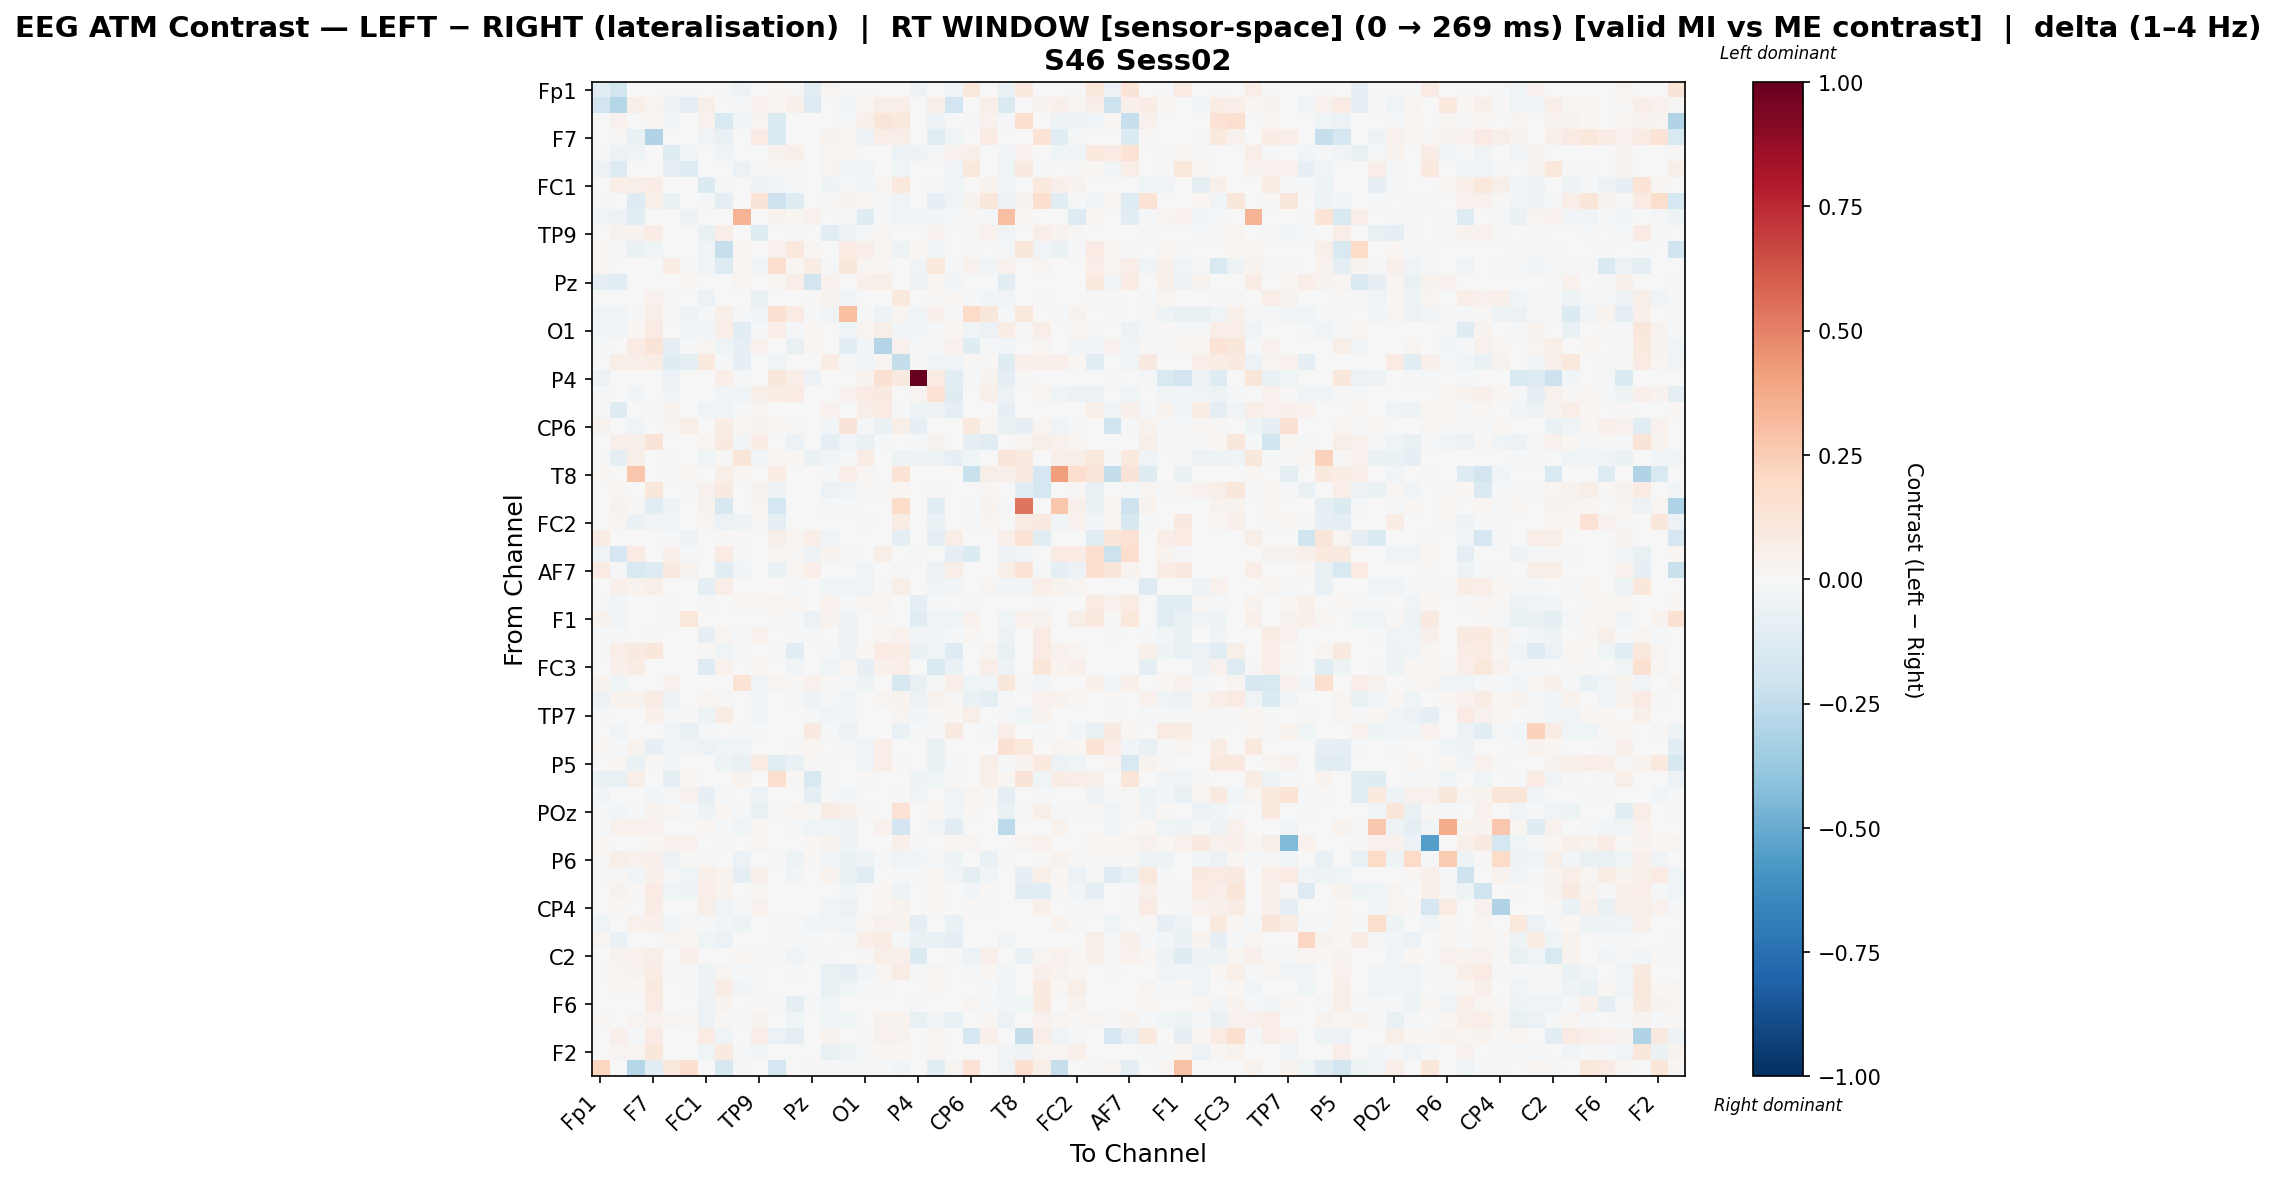

Data behind this chart, as committed beside it:
, Fp1, Fz, F3, F7, FT9, FC5, FC1, C3, T7, TP9, CP5, CP1, Pz, P3, P7, O1, Oz, O2, P4, P8, TP10, CP6, CP2
Fp1, -0.1073, -0.1814, 0.0, 0.0, -0.01693, 0.01416, 0.0, -0.01079, -0.04839, 0.0, 0.02313, 0.01309, -0.1128, 0.02345, -0.02222, -0.009969, 0.007427, 0.0, -0.04721, -0.005748, -0.04635, 0.1055, 0.0
Fz, -0.1937, -0.2837, 0.05763, 0.02898, -0.0474, -0.08625, 0.05725, -0.006826, -0.0177, 0.04125, 0.02375, 0.04925, -0.1277, 0.0, -0.02914, 0.02618, 0.05952, 0.06724, 0.0, 0.05667, -0.1933, 0.0, 0.06102
F3, 0.0, 0.03985, -0.004869, 0.01822, -0.03509, 0.0, 0.03985, -0.1509, -0.04061, 0.02852, -0.1349, 0.0007813, 0.0007813, -0.006091, -0.01062, 0.0515, 0.1247, 0.1073, 0.0, -0.05686, 0.0, -0.01624, 0.03985
F7, 0.0, 0.01285, -0.06935, -0.3042, 0.0, 0.0, -0.03389, -0.07662, 0.0, 0.07815, -0.1357, 0.0, 0.0, 0.03472, 0.02647, -0.05496, 0.06512, 0.05903, 0.0, -0.104, -0.04494, 0.0, 0.08087
FT9, -0.01305, -0.0574, -0.04207, 0.0, -0.1247, -0.03051, 0.0, -0.03524, -0.006583, 0.0, 0.03362, 0.04941, -0.004011, 0.02878, 0.02417, 0.004963, 0.00267, -0.06173, -0.0493, -0.02238, 0.04295, 0.05037, 0.0
FC5, -0.05759, -0.1254, 0.0, 0.0, -0.09922, -0.1301, -0.005239, 0.0, -0.05923, -0.009431, 0.007943, 0.007943, -0.0023, 0.02575, -0.03458, -0.02349, 0.004913, -0.04191, -0.006287, -0.002203, -0.03835, 0.1061, 0.0
FC1, 0.0, 0.06378, 0.0579, 0.07518, 0.0, -0.004593, -0.1375, -0.01351, -0.001531, -0.05301, -0.02756, -0.0164, -0.001531, -0.05019, -0.01771, -0.02361, 0.02966, 0.1077, 0.0, -0.01964, -0.04373, 0.0, 0.03417
C3, -0.01449, -0.003575, -0.131, 0.05971, -0.06438, 0.0, -0.01628, -0.08622, -0.001694, 0.1307, -0.2038, -0.1197, -0.00593, 0.008256, 0.03458, 0.02962, -0.01831, -0.03271, 0.007665, -0.07884, -0.04113, 0.03179, 0.1133
T7, -0.04025, -0.06086, -0.105, 0.0, -0.006246, -0.05061, -0.003518, -0.003518, 0.336, 0.0, 0.03641, 0.02178, 0.04552, 0.0, -0.01998, -0.12, -0.01809, -0.04573, -0.0258, -0.02792, -0.01194, 0.01463, -0.01769
TP9, 0.0, 0.03534, 0.03534, 0.07599, 0.0, -0.007151, -0.07498, 0.06634, 0.0, -0.1176, 0.001936, -0.01476, 0.0, -0.1135, -0.04721, -0.01234, 0.02856, 0.006996, 0.0, 0.03921, 0.005809, 0.01288, 0.04089
CP5, 0.0223, -0.01717, -0.06854, -0.04236, -0.005182, 0.005821, -0.031, -0.2312, 0.02374, 0.005492, 0.04206, 0.1037, 0.01851, 0.0, 0.08185, 0.06819, 0.02483, -0.05412, 0.01746, -0.02354, 0.007811, 0.01347, 0.001831
CP1, 0.02828, 0.004971, 0.002638, 0.0, 0.07096, 0.01121, -0.03134, -0.1283, 0.02291, -0.02597, 0.165, 0.02196, 0.07228, -0.009488, 0.1096, 0.02665, 0.0226, 0.0, -0.03292, 0.1087, -0.01605, 0.04134, -0.02398
Pz, -0.08926, -0.1079, 0.002667, 0.0, 0.006293, 0.02288, -0.00096, -0.00576, 0.02536, 0.0, 0.02848, 0.06385, -0.1809, 0.04, 0.001153, 0.05216, 0.0609, 0.0, -0.04896, 0.01954, -0.02786, 0.005334, 0.0
P3, 0.003845, 0.0, -0.007581, 0.04228, 0.009613, 0.001699, -0.06061, -0.0002326, 0.0, -0.07563, 0.0, -0.00379, 0.0125, 0.03493, -0.02944, 0.0, 0.0, 0.0985, -0.0007581, 0.008651, 0.02115, -0.01485, -0.02594
P7, -0.03715, -0.03715, -0.01165, 0.05686, -0.01458, -0.05001, -0.01277, 0.06149, -0.01828, -0.04217, 0.1534, 0.08234, -0.02262, -0.03734, 0.3046, -0.01481, -0.0546, 0.02604, -0.03663, 0.05141, -0.01505, 0.1939, 0.1107
O1, -0.02996, -0.0296, 0.02139, 0.08462, -0.001572, -0.04645, -0.02661, 0.06658, -0.1088, -0.01478, 0.06767, -0.01562, 0.01938, 0.0, -0.04066, 0.02791, 0.05863, -0.03049, -0.02706, -0.01233, 0.01711, -0.02629, -0.05794
Oz, -0.0232, -0.005693, 0.08484, 0.1272, -0.07942, -0.02131, 0.02783, -0.04049, -0.08053, 0.04399, 0.003353, -0.0763, 0.02256, 0.0, -0.1089, -0.02773, -0.2934, 0.04208, -0.0232, 0.008452, 0.04226, -0.1203, -0.01446
O2, 0.0, 0.0609, 0.06212, 0.07576, -0.1249, -0.08768, 0.09946, -0.02185, -0.08111, 0.004675, -0.03549, 0.0, 0.0, 0.07681, -0.01639, -0.04063, 0.02956, -0.2402, 0.009074, -0.03637, -0.03507, 0.01271, 0.009
P4, -0.06212, 0.007138, 0.0, 0.0, -0.06212, 0.0003477, 0.0, 0.0673, -0.02274, 0.0, 0.1142, 0.06941, -0.06212, 0.0, 0.003322, 0.03686, 0.1496, 0.09279, 1.0, 0.08182, -0.112, -0.008049, 0.03483
P8, -0.008566, 0.0011, -0.02963, 0.003924, -0.03153, -0.0001067, -0.005644, -0.02987, -0.0438, 0.05558, 0.07678, 0.07938, -0.002937, 0.005628, 0.04486, 0.08433, 0.0934, -0.0006153, 0.02348, 0.143, -0.1215, 0.0, 0.04855
TP10, -0.009465, -0.1185, 0.0, -0.01489, 0.03626, -0.001145, -0.03519, -0.04058, -0.02069, 0.02469, 0.005277, 0.003545, -0.005309, 0.04368, 0.007688, 0.05583, 0.08591, -0.01218, -0.04705, -0.05203, -0.09569, 0.003798, 0.0
CP6, 0.03456, 0.0, -0.03488, 0.0, 0.02738, 0.05984, 0.0, 0.07311, 0.01864, 0.03511, 0.02259, 0.01449, 0.005848, -0.0288, 0.1324, -0.01941, -0.06853, 0.05509, -0.08153, 0.002259, 0.005848, 0.1009, 0.02868
CP2, 0.0, 0.05275, 0.04982, 0.1272, 0.0, -0.002222, 0.02665, 0.09038, -0.02993, 0.0747, 0.0, -0.05633, 0.0, -0.09086, -0.03538, -0.07701, -0.01784, 0.00716, -0.0136, 0.0337, 0.0, -0.09266, -0.1048
C4, -0.01417, -0.0882, 0.05487, 0.0, -0.01054, 0.004755, -0.04224, 0.0146, 0.1218, -0.02392, 0.02589, 0.02315, -0.069, -0.02841, -0.01075, 0.07786, 0.005129, -0.04813, -0.05398, -0.04995, -0.07992, -0.03993, 0.0
T8, 0.02046, 0.0, 0.2718, 0.0, 0.01535, 0.02217, 0.0, 0.05712, 0.02325, 0.0, 0.07352, 0.006341, 0.0, -0.02277, 0.06348, 0.01902, 0.0, 0.1332, 0.006341, 0.006341, 0.0, -0.2249, 0.05918
FT10, 0.0, 0.02224, 0.002136, 0.1094, 0.0, -0.01157, 0.04112, 0.08759, -0.0008034, 0.03593, -0.05927, 0.001446, 0.0, -0.05612, -0.04386, 0.00978, 0.01444, 0.02324, 0.0, 0.01561, 0.0, -0.004955, 0.01714
FC6, -0.002672, 0.03784, 0.01289, -0.1097, -0.04987, -0.002672, 0.03873, -0.1571, -0.002672, 0.02884, -0.1734, 0.0, 0.0, -0.008015, -0.01603, 0.0, 0.002589, 0.1803, 0.0, -0.103, 0.0, -0.02137, 0.03873
FC2, -0.005931, 0.02393, -0.06864, -0.03782, -0.03853, -0.005125, 0.02377, -0.05593, -0.04752, 0.008319, -0.09716, 0.0, 0.0, -0.005779, 0.005623, -0.009122, -0.00631, 0.07115, 0.0, -0.06931, 0.0, -0.01098, 0.02377
F4, 0.07422, -0.00411, 0.00168, 0.0, -0.01003, -0.05006, 0.0, 0.01073, 0.01125, 0.0, 0.06194, 0.0267, 0.06688, -0.03825, -0.005369, 0.0077, 0.003478, -0.1012, 0.0, -0.0985, 0.07008, 0.001159, 0.0
F8, -0.03842, -0.1696, 0.0817, 0.0, 0.05425, -0.02283, 0.0, 0.0817, -0.01679, 0.0, 0.02441, 0.0138, -0.0543, 0.03129, -0.01618, 0.002997, 0.05618, 0.0, -0.01402, -0.00558, -0.09964, -0.1401, 0.0
AF7, 0.08394, -0.008396, -0.1544, -0.1268, 0.08642, 0.03169, 0.0, -0.115, -0.03007, 0.0, -0.06911, 0.0274, 0.06412, -0.005709, -0.005162, -0.03613, 0.002677, -0.02157, 0.001112, -0.05681, 0.06893, 0.00134, 0.0
AF3, 0.0, 0.04695, 0.03756, 0.05775, 0.0, 0.0, -0.09915, 0.06783, -0.005905, 0.006175, -0.003936, -0.0172, 0.0, -0.04303, -0.02387, -0.0366, 0.01363, 0.05981, -0.004593, -0.04223, -0.0276, 0.007461, 0.02774
AFz, -0.01394, -0.03094, 0.001141, 0.0, -0.0219, 0.002266, -0.02075, -0.002511, 0.01699, 0.02224, 0.02384, 0.02337, 0.002843, 0.03936, -0.02215, 0.02817, 0.03019, 0.0, -0.09366, -0.009522, 0.006008, -0.01188, 0.007526
F1, 0.03885, -0.03415, 0.0, 0.0, 0.01409, 0.1053, -0.004324, 0.0, 0.007524, -0.006737, 0.007844, -0.02113, -0.05957, 0.03684, -0.04983, -0.005527, 0.01284, 0.0, -0.1051, -0.03708, -0.04123, 0.04527, -0.007411
F5, -0.01534, -0.0171, 0.0, 0.01143, -0.006513, -0.007191, -0.08487, 0.02524, -0.01249, 0.04051, 0.0, -0.01987, -0.01848, 0.0002879, -0.05856, -0.001373, 0.02768, 0.04626, -0.03115, -0.02349, -0.01455, 0.02019, 0.001376
FT7, -0.01223, 0.06711, 0.08859, 0.1147, 0.0, 0.00108, 0.01492, -0.0415, -0.01115, 0.004505, -0.01459, -0.1017, -0.00669, -0.02009, -0.04911, 0.02302, 0.08086, 0.07763, -0.07811, -0.04286, -0.1311, 0.00162, 0.02772
FC3, 0.0, 0.05019, 0.07181, 0.002978, 0.0, 0.0, -0.129, 0.04115, -0.001678, 0.01671, -0.007183, -0.02433, 0.0, -0.0409, 0.02259, -0.07954, 0.04799, 0.06412, -0.005034, -0.1496, -0.06923, -0.001678, 0.06512
C1, 0.03388, -0.04416, 0.0, 0.0, 0.04649, -0.004467, -0.006532, 0.0, 0.1386, -0.02986, 0.02488, 0.01244, 0.04028, 0.01492, -0.02326, -0.04751, 0.006355, -0.157, -0.07792, -0.01299, 0.06446, -0.04045, -0.03237
C5, -0.05554, 0.03418, 0.03418, 0.07464, -0.05257, 0.005944, 0.02871, 0.008915, 0.0, -0.0286, 0.0, -0.008828, -0.05108, -0.01785, -0.02718, 0.0, 0.02823, 0.03136, -0.05787, 0.03319, 0.01139, -0.0671, -0.09021
TP7, -0.02173, 0.0, -0.004939, 0.05143, -0.01759, 0.008281, -0.04837, 0.07037, 0.0, -0.02397, 0.0, -0.004116, -0.01552, -0.03073, -0.03978, 0.0, 0.0, 0.02458, -0.0282, 0.009661, 0.01725, 0.05918, 0.007557
CP3, -0.004203, -0.02886, 0.0, 0.0, -0.04457, -0.07203, -0.01198, 0.0, -0.01824, -0.01877, 0.0, 0.0, 0.09281, -0.01189, -0.05733, -0.005109, 0.0, -0.06607, -0.009163, -0.01635, 0.09281, 0.001484, -0.02103
P1, 0.01566, -0.01091, 0.03166, -0.08245, -0.03108, -0.03606, -0.05926, -0.04655, -0.03294, 0.0, -0.005599, 0.01184, 0.01857, 0.0, -0.009108, -0.0362, 0.06398, 0.0, 0.0, -0.06887, -0.007695, 0.0, 0.0
P5, -0.0006835, 0.02462, -0.06673, 0.0127, -0.03492, -0.0014, -0.003953, -0.04691, -0.07353, 0.08221, -0.1104, -0.06622, 0.008678, 0.01075, -0.004355, -0.0464, 0.0699, 0.007991, 0.004491, -0.0689, -0.01147, 0.006609, 0.05629
PO7, -0.06478, -0.07306, 0.06137, 0.0, -0.0936, 0.01723, -0.0009963, -0.005978, 0.03851, 0.0, 0.1793, 0.01391, -0.156, -0.01384, 0.0, 0.01498, -0.003842, 0.0, -0.05081, -0.04266, 0.01468, -0.007726, 0.0543
PO3, -0.02787, 0.0, 0.0, -0.02625, -0.01904, 0.03949, -0.08434, -0.009549, 0.0, -0.05804, 0.0, -0.00525, -0.09787, -0.02114, -0.02739, 0.0, 0.0, 0.008821, -0.03646, 0.0, -0.03643, 0.02399, 0.008611
POz, -0.009225, -0.02767, -0.01805, 0.0375, 0.02733, -0.009993, -0.05251, 0.01665, -0.01307, -0.0734, 0.008714, 0.0286, 0.01457, 0.07341, 0.04962, 0.009109, 0.0, 0.1452, 0.0, 0.01822, -0.04564, 0.0226, 0.004478
PO4, -0.008233, 0.0406, 0.0406, 0.0406, 0.0, 0.0, 0.02223, -0.0102, -0.04116, 0.01922, -0.0038, -0.0152, -0.04306, -0.03976, -0.05225, 0.0, 0.03933, -0.1902, -0.004433, -0.03348, -0.1152, 0.0, -0.005763
PO8, 0.02295, 0.0, 0.0, 0.01661, 0.04451, 0.04308, -0.006069, -0.008634, 0.0, 0.03008, -0.006475, -0.005396, 0.0201, 0.03795, -0.0493, -0.002158, 0.0, 0.04846, -0.008634, 0.0, 0.0201, 0.02872, 0.003875
P6, 0.01311, 0.05831, 0.04463, 0.05175, -0.05689, 0.007837, 0.01334, 0.002514, -0.05489, -0.0005514, 0.01002, -0.04936, 0.01142, -0.02489, -0.06831, -0.0485, -0.01586, -0.03405, -0.02473, -0.01462, -0.05007, -0.00151, -0.06776
P2, -0.01633, 0.01486, -0.02607, 0.05376, -0.008604, -0.0457, 0.05686, 0.03902, -0.08917, 0.05092, 0.002578, -0.02936, 0.0, 0.03887, -0.06377, -0.1064, -0.005966, -0.01061, -0.01082, 0.02796, -0.03864, -0.08783, -0.02545
CPz, 0.0, 0.03474, 0.007986, 0.08164, -0.04132, -0.05134, 0.06545, 0.03283, -0.005694, 0.02545, 0.0, 0.0, 0.0, -0.00316, -0.04457, -0.003674, 0.02176, -0.0485, 0.0, 0.02787, 0.003436, -0.0279, 0.01104
CP4, -0.007153, 0.01585, 0.0007543, 0.07782, -0.007153, -0.007153, 0.05629, -0.0459, -0.007948, 0.04194, 0.0, -0.003974, 0.0, -0.0353, -0.05488, -0.004769, 0.01665, 0.03798, 0.0, 0.01665, 0.0, 0.01336, -0.01816
TP8, -0.0391, -0.006021, 0.04168, 0.05349, -0.02825, 0.01549, -0.01673, -0.02915, -0.04761, 0.003068, -0.008284, -0.01735, -0.02379, -0.03444, -0.03699, 0.02167, 0.04072, 0.0351, -0.08852, 0.001167, -0.06979, -0.0017, -0.002284
C6, 0.02732, -0.06696, 0.0, 0.0, 0.02734, 0.01905, -0.04661, -0.05835, 0.0001072, 0.0054, 0.00826, -0.009372, -0.01521, 0.003474, -0.01331, 0.06712, 0.07404, -0.0141, -0.06378, -0.06581, -0.08633, 0.0, 0.004891
C2, 0.004233, 0.03775, 0.04476, 0.05933, -0.001774, 0.05226, 0.007649, -0.005977, 0.02061, 0.0145, 0.01233, -0.03181, -0.01638, -0.01209, -0.006331, 0.009751, 0.05473, 0.05256, -0.1374, -0.001833, -0.01198, -0.06084, 0.04736
FC4, -0.01233, 0.03025, 0.03624, 0.07629, -0.009483, -0.0125, -0.05186, 0.02574, -0.01374, 0.01119, 0.0, -0.01035, -0.003232, -0.07298, -0.08473, -0.02667, 0.02426, 0.07414, -0.008791, 0.02415, 0.007517, -0.01769, 0.01776
FT8, 0.0, 0.02099, 0.02198, 0.09269, 0.0, -0.01441, -0.05447, 0.07141, -0.02476, -0.02329, 0.0, -0.003697, 0.0, -0.07566, -0.04215, -0.01152, 0.01349, 0.004535, 0.0, 0.02198, 0.004497, 0.006311, -0.01529
F6, 0.0, 0.0, 0.001286, 0.07847, 0.0, 0.0, -0.06047, 0.03411, -0.007772, 0.01033, -0.01272, -0.09175, -0.008479, -0.0434, 0.0003878, 0.0002002, 0.0, 0.001423, -0.01302, 0.000526, -0.006223, 0.02544, -0.01633
AF8, 0.0203, -0.000359, 0.02998, 0.03942, 0.02368, 0.01591, -0.05554, 0.0135, -0.01244, 0.03737, 0.00297, -0.04426, -0.0006257, -0.04183, -0.04403, -0.002119, 0.03887, 0.03438, -0.0779, -0.02609, -0.06394, 0.007516, 0.0189
AF4, 0.0, 0.04881, -0.01109, 0.08229, 0.0, 0.0, 0.08406, -0.04289, -0.002105, 0.06373, -0.06108, -0.08631, 0.0, 0.03813, -0.0005114, 0.008471, 0.0449, 0.0382, 0.0, 0.02854, 0.0, -0.1642, 0.04836
... 2 more rows
